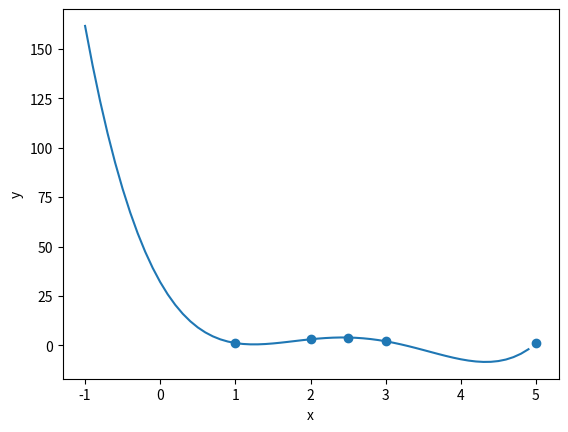

Write Python code to recreate this figure.
from matplotlib import pyplot as plt

# data points
x = [1.0, 2.0, 2.5, 3.0, 5.0]
y = [1.2, 3.1, 4.0, 2.1, 1.0]


# Lagrange interpolation
def lagrange(_x, x, y):
    p = 0.0  # Lagrange polynomial value
    n = len(x)
    for k in range(n):
        L = 1.0
        for i in range(n):
            if i != k:
                L *= (_x - x[i]) / (x[k] - x[i])
        p += y[k] * L
    return p


print("Lagrange polynomial values in the data points:")
for xi in x:
    yi = lagrange(xi, x, y)
    print("p(%f) = %f" % (xi, yi))

N = 60
h = 0.1
xi = -1
lx = []
ly = []
for j in range(N):
    yi = lagrange(xi, x, y)
    lx.append(xi)
    ly.append(yi)
    xi += h

plt.xlabel("x")
plt.ylabel("y")

# visualization of data points
plt.scatter(x, y)
# visualize Lagrange polynomial
plt.plot(lx, ly)

plt.show()